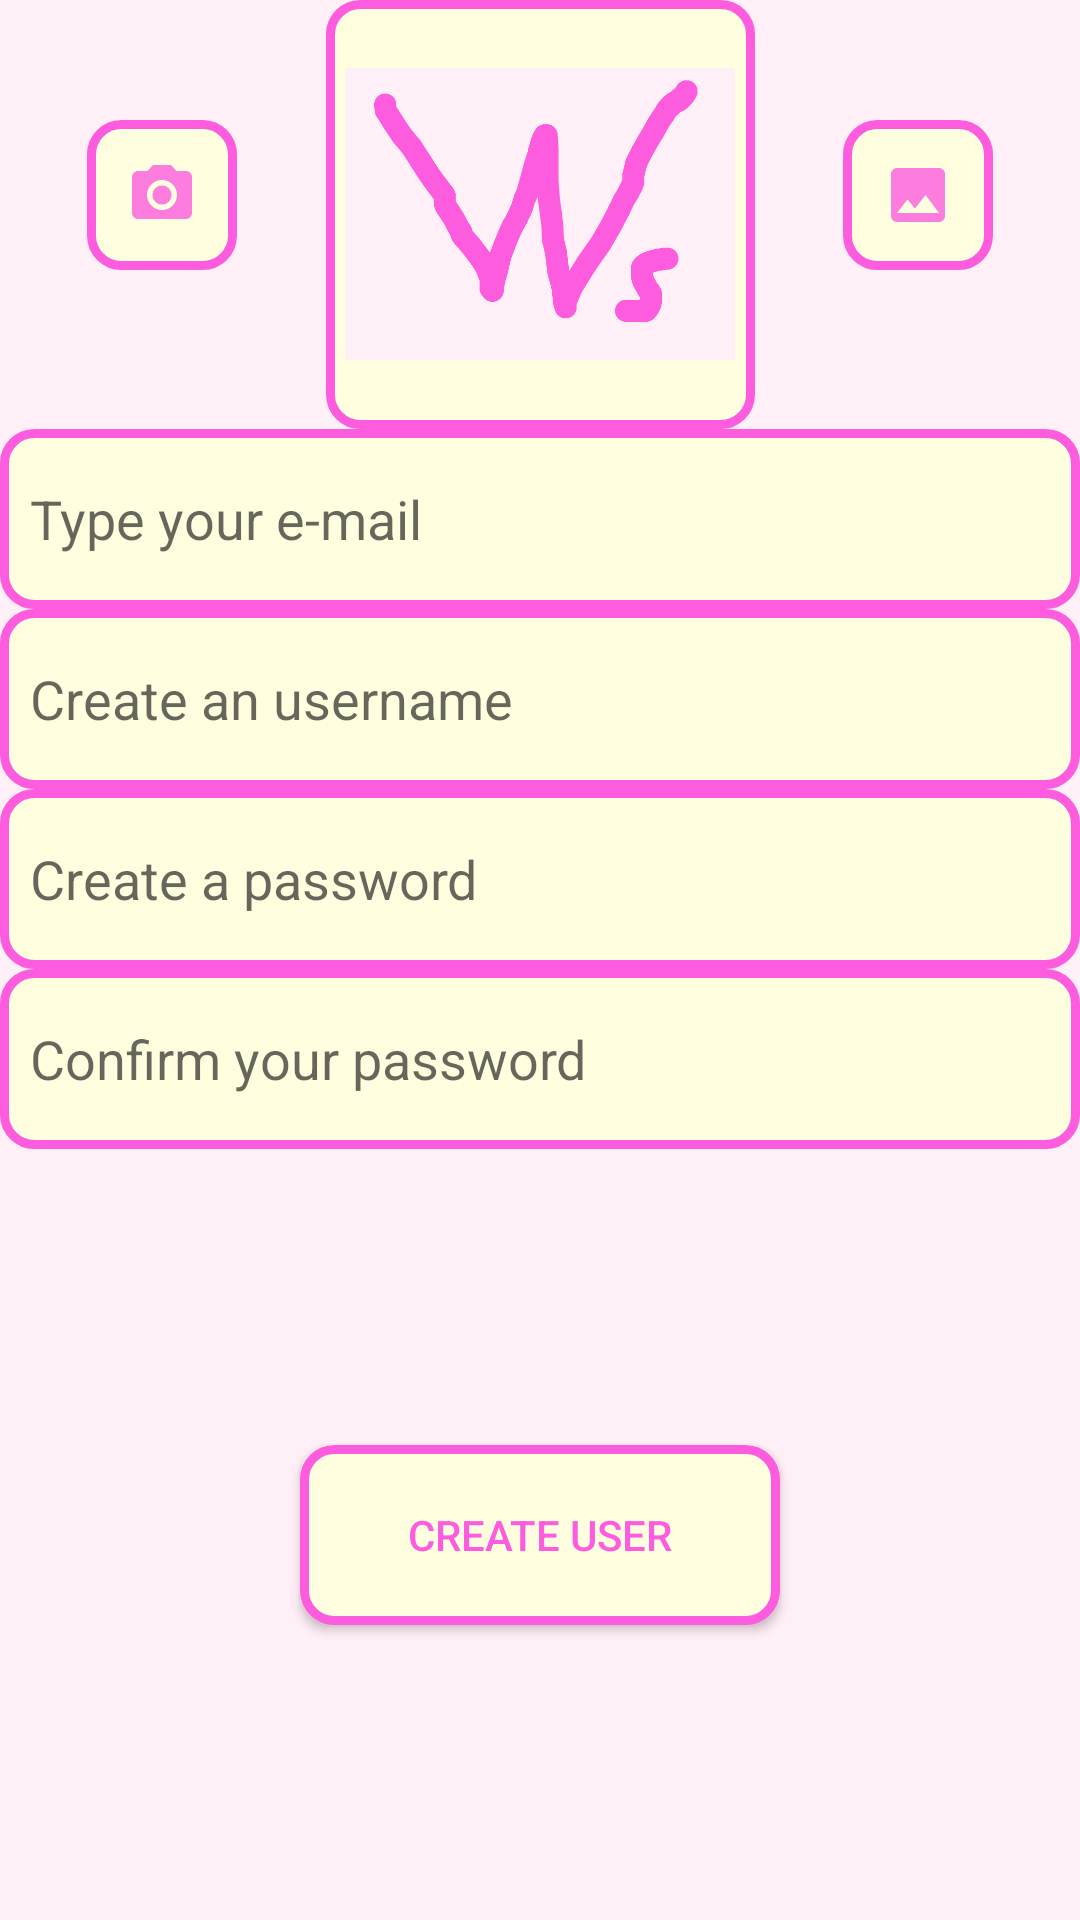

Produce the Android XML layout that renders to this screen, including the resource entries it uses.
<!-- AndroidManifest.xml: application theme AppTheme -->
<!-- res/layout/activity_user_register.xml -->
<?xml version="1.0" encoding="utf-8"?>
<androidx.constraintlayout.widget.ConstraintLayout xmlns:android="http://schemas.android.com/apk/res/android"
    xmlns:app="http://schemas.android.com/apk/res-auto"
    xmlns:tools="http://schemas.android.com/tools"
    android:layout_width="match_parent"
    android:layout_height="match_parent"
    android:background="@color/brancoRoaseado"
    tools:context=".ui.view.UserRegisterActivity">

    <RelativeLayout
        android:id="@+id/imageLayout"
        android:layout_width="@dimen/square_cover"
        android:layout_height="@dimen/square_cover"
        android:gravity="center"
        android:background="@drawable/cardboarder"
        app:layout_constraintEnd_toEndOf="parent"
        app:layout_constraintStart_toStartOf="parent"
        app:layout_constraintTop_toTopOf="parent">

        <ImageView
            android:id="@+id/registerUserPhoto"
            android:layout_width="@dimen/default_square"
            android:layout_height="@dimen/default_square"
            android:src="@drawable/waifus_symbol_a"
            app:layout_constraintEnd_toEndOf="parent"
            app:layout_constraintStart_toStartOf="parent"
            app:layout_constraintTop_toTopOf="parent" />

    </RelativeLayout>

    <ImageButton
        android:id="@+id/registerTakePhoto"
        android:onClick="photoFromCamera"
        android:layout_width="@dimen/small_button"
        android:layout_height="@dimen/small_button"
        android:layout_marginTop="40dp"
        android:src="@drawable/camera"
        android:background="@drawable/cardboarder"
        app:layout_constraintEnd_toStartOf="@+id/imageLayout"
        app:layout_constraintHorizontal_bias="0.494"
        app:layout_constraintStart_toStartOf="parent"
        app:layout_constraintTop_toTopOf="parent" />

    <ImageButton
        android:id="@+id/registerGetImage"
        android:onClick="photoFromStorage"
        android:src="@drawable/image"
        android:layout_width="@dimen/small_button"
        android:layout_height="@dimen/small_button"
        android:layout_marginTop="40dp"
        android:background="@drawable/cardboarder"
        app:layout_constraintEnd_toEndOf="parent"
        app:layout_constraintStart_toEndOf="@+id/imageLayout"
        app:layout_constraintTop_toTopOf="parent" />

    <EditText
        android:id="@+id/registerEmail"
        android:textColor="@color/tabWord"
        android:paddingLeft="@dimen/left_text_padding"
        android:background="@drawable/cardboarder"
        android:layout_width="match_parent"
        android:layout_height="@dimen/button_height"
        android:hint="@string/type_email"
        app:layout_constraintTop_toBottomOf="@+id/imageLayout" />

    <EditText
        android:id="@+id/registerUsername"
        android:textColor="@color/tabWord"
        android:paddingLeft="@dimen/left_text_padding"
        android:background="@drawable/cardboarder"
        android:hint="@string/type_username"
        android:layout_width="match_parent"
        android:layout_height="@dimen/button_height"
        app:layout_constraintTop_toBottomOf="@+id/registerEmail" />

    <EditText
        android:id="@+id/registerPassword"
        android:textColor="@color/tabWord"
        android:inputType="textPassword"
        android:paddingLeft="@dimen/left_text_padding"
        android:background="@drawable/cardboarder"
        android:hint="@string/create_password"
        android:layout_width="match_parent"
        android:layout_height="@dimen/button_height"
        app:layout_constraintTop_toBottomOf="@+id/registerUsername" />

    <EditText
        android:id="@+id/registerConfPassword"
        android:textColor="@color/tabWord"
        android:inputType="textPassword"
        android:paddingLeft="@dimen/left_text_padding"
        android:background="@drawable/cardboarder"
        android:hint="@string/confirm_password"
        android:layout_width="match_parent"
        android:layout_height="@dimen/button_height"
        app:layout_constraintTop_toBottomOf="@+id/registerPassword" />

    <Button
        android:onClick="createTheUser"
        android:text="@string/user_creation"
        android:textColor="@color/tabWord"
        android:background="@drawable/cardboarder"
        android:layout_width="@dimen/square_a"
        android:layout_height="@dimen/button_height"
        app:layout_constraintBottom_toBottomOf="parent"
        app:layout_constraintEnd_toEndOf="parent"
        app:layout_constraintStart_toStartOf="parent"
        app:layout_constraintTop_toBottomOf="@+id/registerConfPassword" />

</androidx.constraintlayout.widget.ConstraintLayout>
<!-- resources referenced by this layout -->
<resources>
  <color name="brancoRoaseado">#ffeff6</color>
  <color name="tabWord">#fd5cde</color>
  <dimen name="button_height">60dp</dimen>
  <dimen name="default_square">130dp</dimen>
  <dimen name="left_text_padding">10dp</dimen>
  <dimen name="small_button">50dp</dimen>
  <dimen name="square_a">160dp</dimen>
  <dimen name="square_cover">143dp</dimen>
  <!-- drawable camera (drawable-anydpi) -->
  <vector xmlns:android="http://schemas.android.com/apk/res/android"
      android:width="24dp"
      android:height="24dp"
      android:viewportWidth="24"
      android:viewportHeight="24"
      android:tint="#FD5CDE"
      android:alpha="0.8">
    <path
        android:fillColor="@android:color/white"
        android:pathData="M12,12m-3.2,0a3.2,3.2 0,1 1,6.4 0a3.2,3.2 0,1 1,-6.4 0"/>
    <path
        android:fillColor="@android:color/white"
        android:pathData="M9,2L7.17,4L4,4c-1.1,0 -2,0.9 -2,2v12c0,1.1 0.9,2 2,2h16c1.1,0 2,-0.9 2,-2L22,6c0,-1.1 -0.9,-2 -2,-2h-3.17L15,2L9,2zM12,17c-2.76,0 -5,-2.24 -5,-5s2.24,-5 5,-5 5,2.24 5,5 -2.24,5 -5,5z"/>
  </vector>
  <!-- drawable cardboarder (drawable) -->
  <?xml version="1.0" encoding="utf-8"?>
  <shape xmlns:android="http://schemas.android.com/apk/res/android">
      <solid android:color="#ffffe0"/>
      <stroke android:width="3dip" android:color="@color/tabWord" />
      <corners android:radius="10dip"/>
      <padding android:left="0dip" android:top="0dip" android:right="0dip" android:bottom="0dip" />
  </shape>
  <!-- drawable image (drawable-anydpi) -->
  <vector xmlns:android="http://schemas.android.com/apk/res/android"
      android:width="24dp"
      android:height="24dp"
      android:viewportWidth="24"
      android:viewportHeight="24"
      android:tint="#FD5CDE"
      android:alpha="0.8">
    <path
        android:fillColor="@android:color/white"
        android:pathData="M21,19V5c0,-1.1 -0.9,-2 -2,-2H5c-1.1,0 -2,0.9 -2,2v14c0,1.1 0.9,2 2,2h14c1.1,0 2,-0.9 2,-2zM8.5,13.5l2.5,3.01L14.5,12l4.5,6H5l3.5,-4.5z"/>
  </vector>
  <!-- drawable waifus_symbol_a: png bitmap (drawable-xxhdpi, 22904 bytes) -->
  <string name="confirm_password">Confirm your password</string>
  <string name="create_password">Create a password</string>
  <string name="type_email">Type your e-mail</string>
  <string name="type_username">Create an username</string>
  <string name="user_creation">Create user</string>
  <style name="AppTheme" parent="Theme.AppCompat.Light.DarkActionBar">
          
          <item name="colorPrimary">@color/rosaTab</item>
          <item name="colorPrimaryDark">@color/tabWord</item>
          <item name="colorAccent">@color/colorAccent</item>
      </style>
  <color name="rosaTab">#ffd3fb</color>
  <color name="colorAccent">#03DAC5</color>
</resources>
